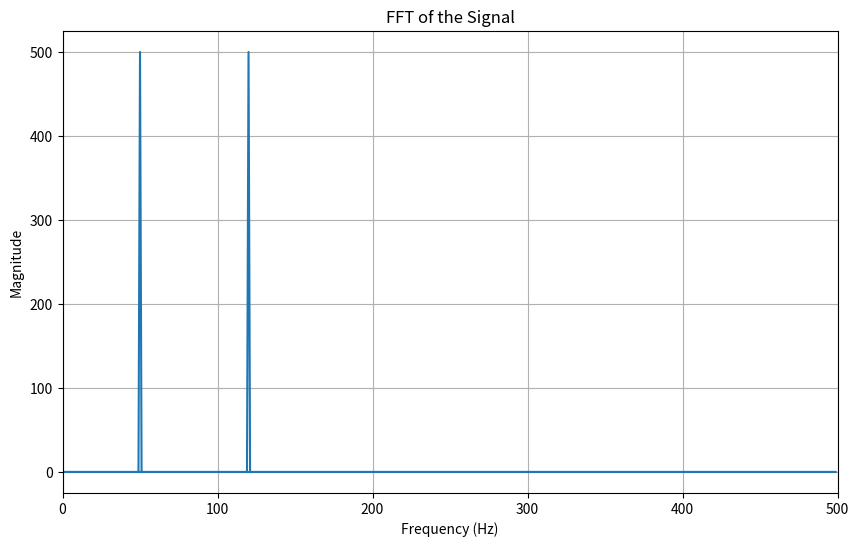

Recreate this plot in Python.
import numpy as np
import matplotlib.pyplot as plt

def compute_fft(f1, f2, sample_rate, duration):
    t = np.linspace(0, duration, int(sample_rate * duration), endpoint=False)  # time vector
    s = np.sin(2 * np.pi * f1 * t) + np.sin(2 * np.pi * f2 * t)  # signal
    
    # Compute the FFT
    fft_values = np.fft.fft(s)
    fft_freq = np.fft.fftfreq(len(s), 1/sample_rate)
    
    # Get the magnitude spectrum
    fft_magnitude = np.abs(fft_values)
    
    # Plot the magnitude spectrum
    plt.figure(figsize=(10, 6))
    plt.plot(fft_freq, fft_magnitude)
    plt.title('FFT of the Signal')
    plt.xlabel('Frequency (Hz)')
    plt.ylabel('Magnitude')
    plt.xlim(0, sample_rate / 2)  # only plot the positive frequencies
    plt.grid()
    plt.show()

    return fft_freq, fft_magnitude

# Parameters
f1 = 50  # Hz
f2 = 120  # Hz
sample_rate = 1000  # Hz
duration = 1  # second

# Compute and plot the FFT
compute_fft(f1, f2, sample_rate,duration)
